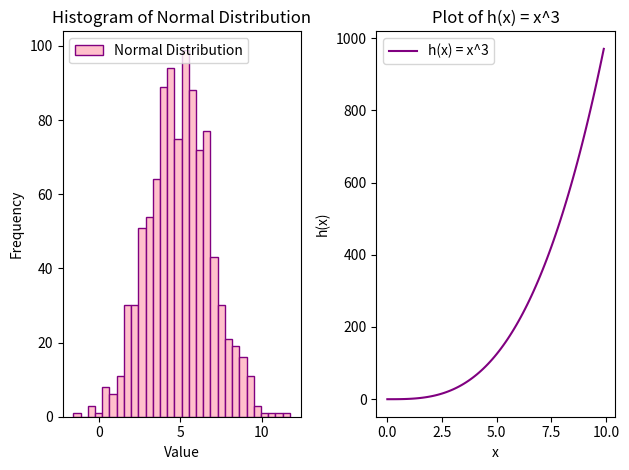

Source code (Python):
# plottask.py 
# Weekly Task 08 

# Author: Laura Donnelly


# Import packages.
import numpy as np
import matplotlib.pyplot as plt

# Create a normal distribution.
mean = 5
std_dev = 2
num_samples = 1000

# Generate the random data.
data = np.random.normal(mean, std_dev, num_samples)

# Plot the histogram.
# 1 row, 2 columns, first subplot.
plt.subplot(1, 2, 1)  

plt.hist(data, bins=30, color='pink', edgecolor='purple', label='Normal Distribution')
plt.title('Histogram of Normal Distribution')
plt.xlabel('Value')
plt.ylabel('Frequency')

# Add a legend to the histogram.

plt.legend(loc='upper left')

# Plot the function h(x) = x^3 using np.arange().
# Create x values from 0 to 10 with a step of 0.1.
x_values = np.arange(0, 10, 0.1)  

# Calculate y = x^3.
y_value = x_values**3  

# Create the function plot.
# 1 row, 2 columns, second subplot.
plt.subplot(1, 2, 2)  

plt.plot(x_values, y_value, color='purple', label='h(x) = x^3')
plt.title('Plot of h(x) = x^3')
plt.xlabel('x')
plt.ylabel('h(x)')

# Add a legend to the function plot.
plt.legend(loc='upper left' )


# Save the histogram and plot.
plt.savefig('plottask.png')


# Adjust layout to avoid any overlap of the histogram or plot.
plt.tight_layout()

# Display the plots.
plt.show()
















